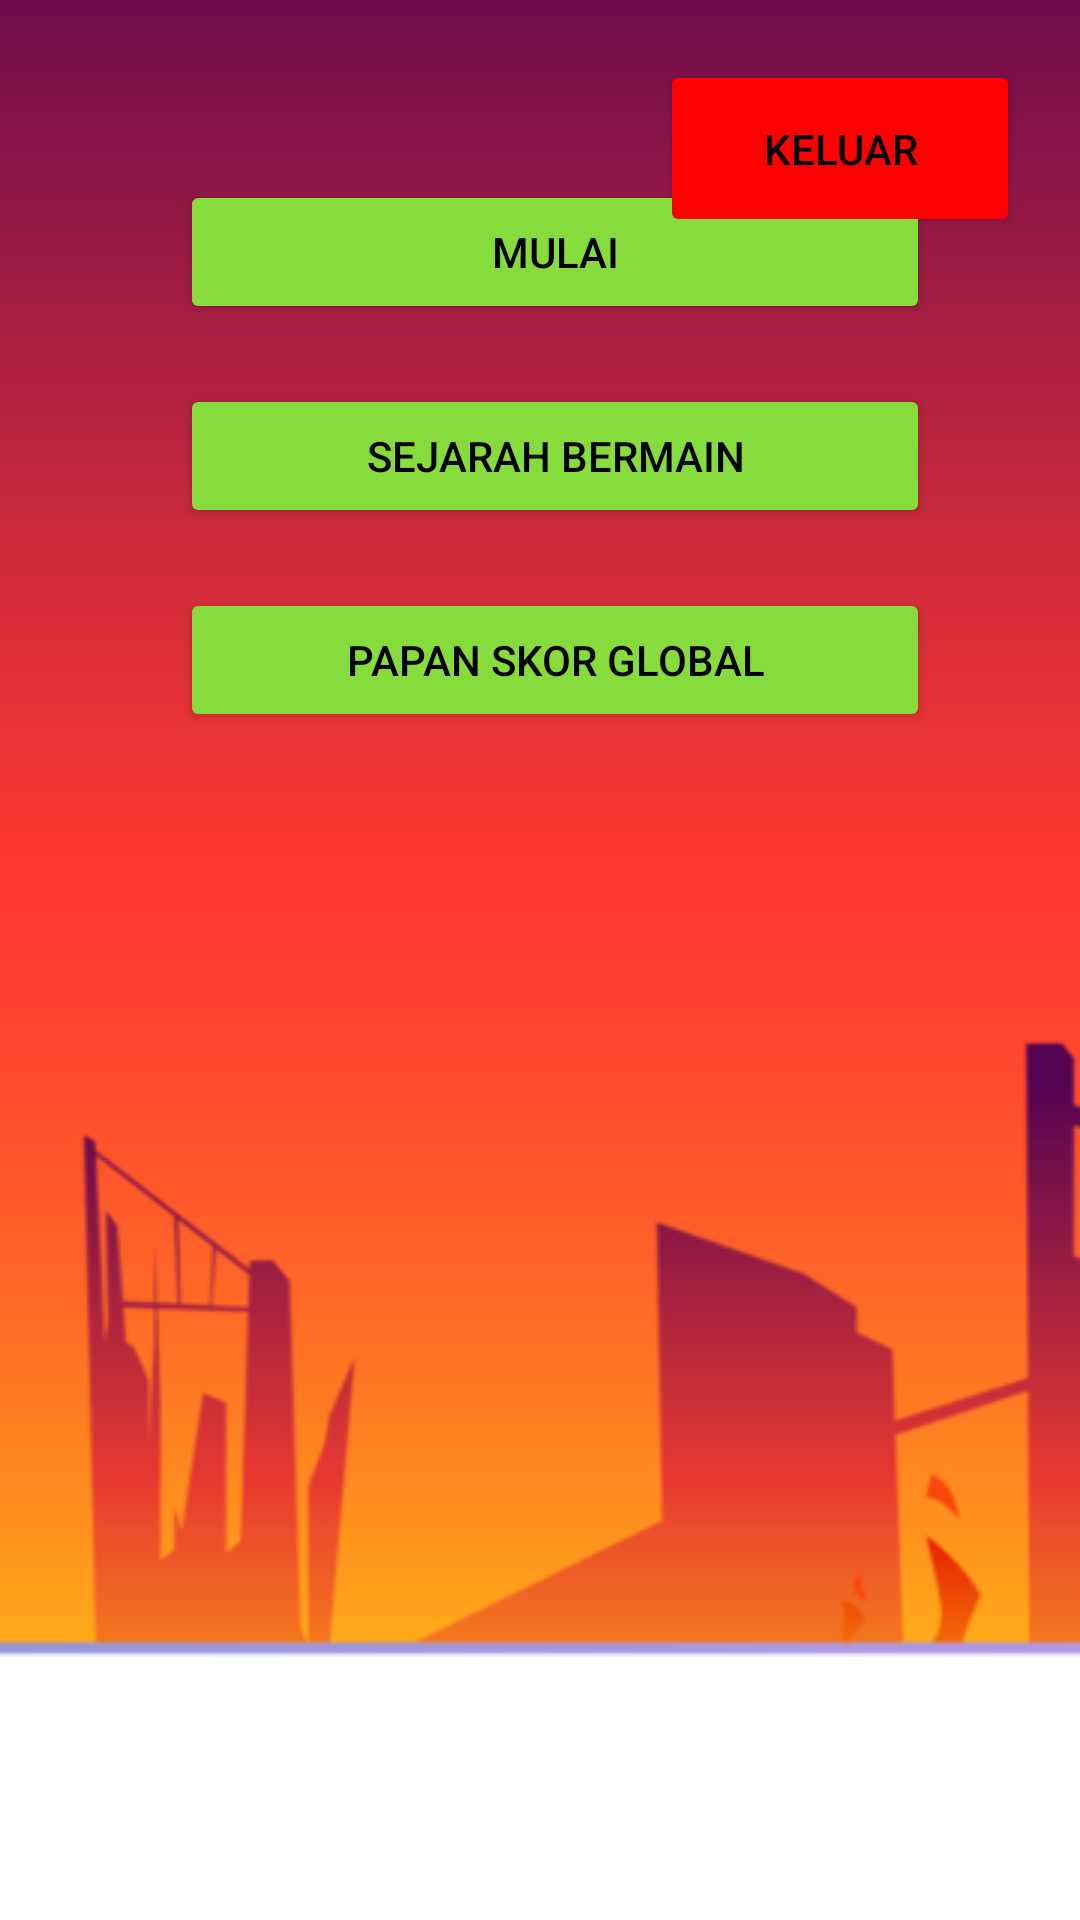

Write the Android layout XML for this screen, with the resource values it uses.
<!-- AndroidManifest.xml: application theme NoActionBar -->
<!-- res/layout/activity_menu.xml -->
<?xml version="1.0" encoding="utf-8"?>
<RelativeLayout xmlns:android="http://schemas.android.com/apk/res/android"
    xmlns:app="http://schemas.android.com/apk/res-auto"
    xmlns:tools="http://schemas.android.com/tools"
    android:layout_width="match_parent"
    android:layout_height="match_parent"
    tools:context=".view.activities.MenuActivity"
    android:background="@drawable/background_title_resource">

    <Button
        android:id="@+id/menuActivityButtonMulai"
        android:layout_width="250dp"
        android:layout_height="wrap_content"
        android:layout_alignParentLeft="true"
        android:layout_alignParentTop="true"
        android:layout_marginLeft="60dp"
        android:layout_marginTop="60dp"
        android:backgroundTint="@color/green"
        android:paddingTop="10dp"
        android:paddingBottom="10dp"
        android:text="Mulai"
        android:textColor="@color/black" />

    <Button
        android:id="@+id/menuActivityButtonSejarahBermain"
        android:layout_width="250dp"
        android:layout_height="wrap_content"
        android:layout_below="@+id/menuActivityButtonMulai"
        android:layout_alignParentLeft="true"
        android:layout_marginTop="20dp"
        android:layout_marginLeft="60dp"
        android:paddingTop="10dp"
        android:paddingBottom="10dp"
        android:backgroundTint="@color/green"
        android:textColor="@color/black"
        android:text="Sejarah Bermain" />

    <Button
        android:id="@+id/menuActivityButtonPapanSkorGlobal"
        android:layout_width="250dp"
        android:layout_height="wrap_content"
        android:layout_alignParentLeft="true"
        android:layout_below="@+id/menuActivityButtonSejarahBermain"
        android:layout_marginTop="20dp"
        android:layout_marginLeft="60dp"
        android:paddingTop="10dp"
        android:paddingBottom="10dp"
        android:backgroundTint="@color/green"
        android:textColor="@color/black"
        android:text="Papan Skor Global" />

    <Button
        android:id="@+id/menuActivityButtonKeluar"
        android:layout_width="120dp"
        android:layout_height="wrap_content"
        android:layout_alignParentTop="true"
        android:layout_alignParentRight="true"
        android:layout_marginTop="20dp"
        android:layout_marginRight="20dp"
        android:paddingTop="20dp"
        android:paddingBottom="20dp"
        android:backgroundTint="@color/red"
        android:textColor="@color/black"
        android:text="Keluar" />

</RelativeLayout>
<!-- resources referenced by this layout -->
<resources>
  <color name="black">#FF000000</color>
  <color name="green">#86DC3D</color>
  <color name="red">#FF0000</color>
  <!-- drawable background_title_resource (drawable) -->
  <?xml version="1.0" encoding="utf-8"?>
  <bitmap xmlns:android="http://schemas.android.com/apk/res/android"
      android:gravity="center"
      android:src="@drawable/background_title" />
  <style name="NoActionBar" parent="Theme.MaterialComponents.DayNight.NoActionBar" />
  <!-- drawable background_title: png bitmap (drawable, 202012 bytes) -->
</resources>
